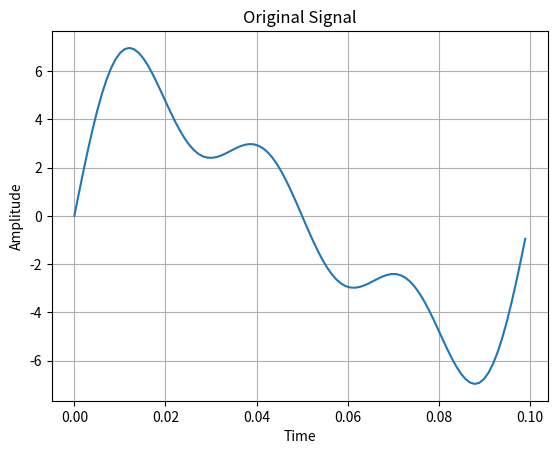
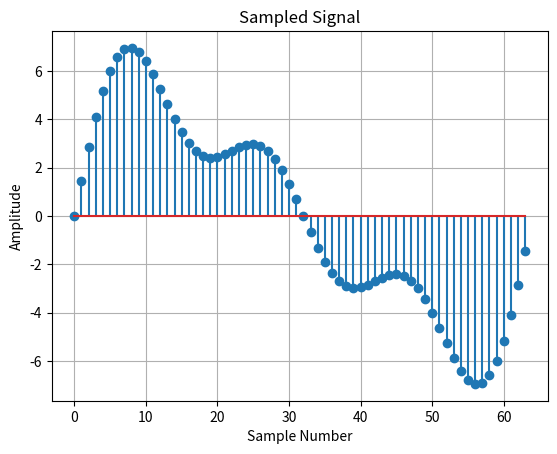
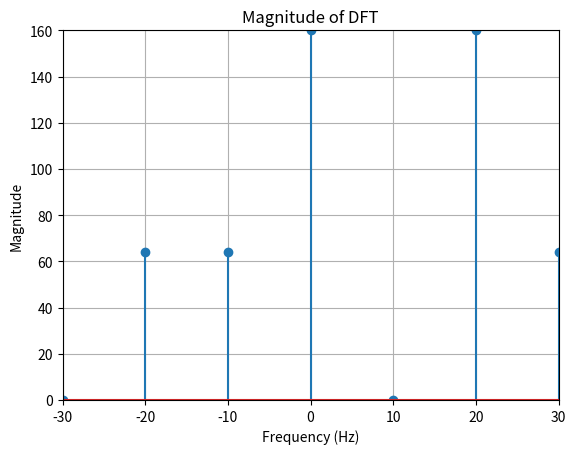

Recreate these plots in Python, in order.
import numpy as np
import matplotlib.pyplot as plt

# Define signal parameters
Fa = 10
T = 1 / Fa
t = np.arange(0, T, T / 99)
y = 5 * np.sin(2 * np.pi * Fa * t) + 2 * np.sin(2 * np.pi * 2 * Fa * t) + 2 * np.sin(2 * np.pi * 3 * Fa * t)

# Plot the original signal
plt.figure(1)
plt.plot(t, y)
plt.xlabel('Time')
plt.ylabel('Amplitude')
plt.title('Original Signal')
plt.grid(True)

# Define sampling parameters
Fs = 640
Ts = 1 / Fs
N = int(T / Ts)
n = np.arange(N)
yy = 5 * np.sin(2 * np.pi * Fa * n * Ts) + 2 * np.sin(2 * np.pi * 2 * Fa * n * Ts) + 2 * np.sin(2 * np.pi * 3 * Fa * n * Ts)

# Plot the sampled signal
plt.figure(2)
plt.stem(n, yy)
plt.xlabel('Sample Number')
plt.ylabel('Amplitude')
plt.title('Sampled Signal')
plt.grid(True)

# Compute and plot the DFT
b = []
for k in range(N):
    h = []
    for n in range(N):
        ff = yy[n] * np.exp(-1j * 2 * np.pi * (k - 1 - (N / 2)) * (n - 1 - (N / 2)) / N)
        h.append(ff)
    p = sum(h)
    b.append(p)

plt.figure(4)
f = Fs * np.arange(-N / 2, N / 2) / N
plt.stem(f, np.abs(b))
plt.axis([-30, 30, 0, 160])
plt.xlabel('Frequency (Hz)')
plt.ylabel('Magnitude')
plt.title('Magnitude of DFT')
plt.grid(True)

plt.show()
